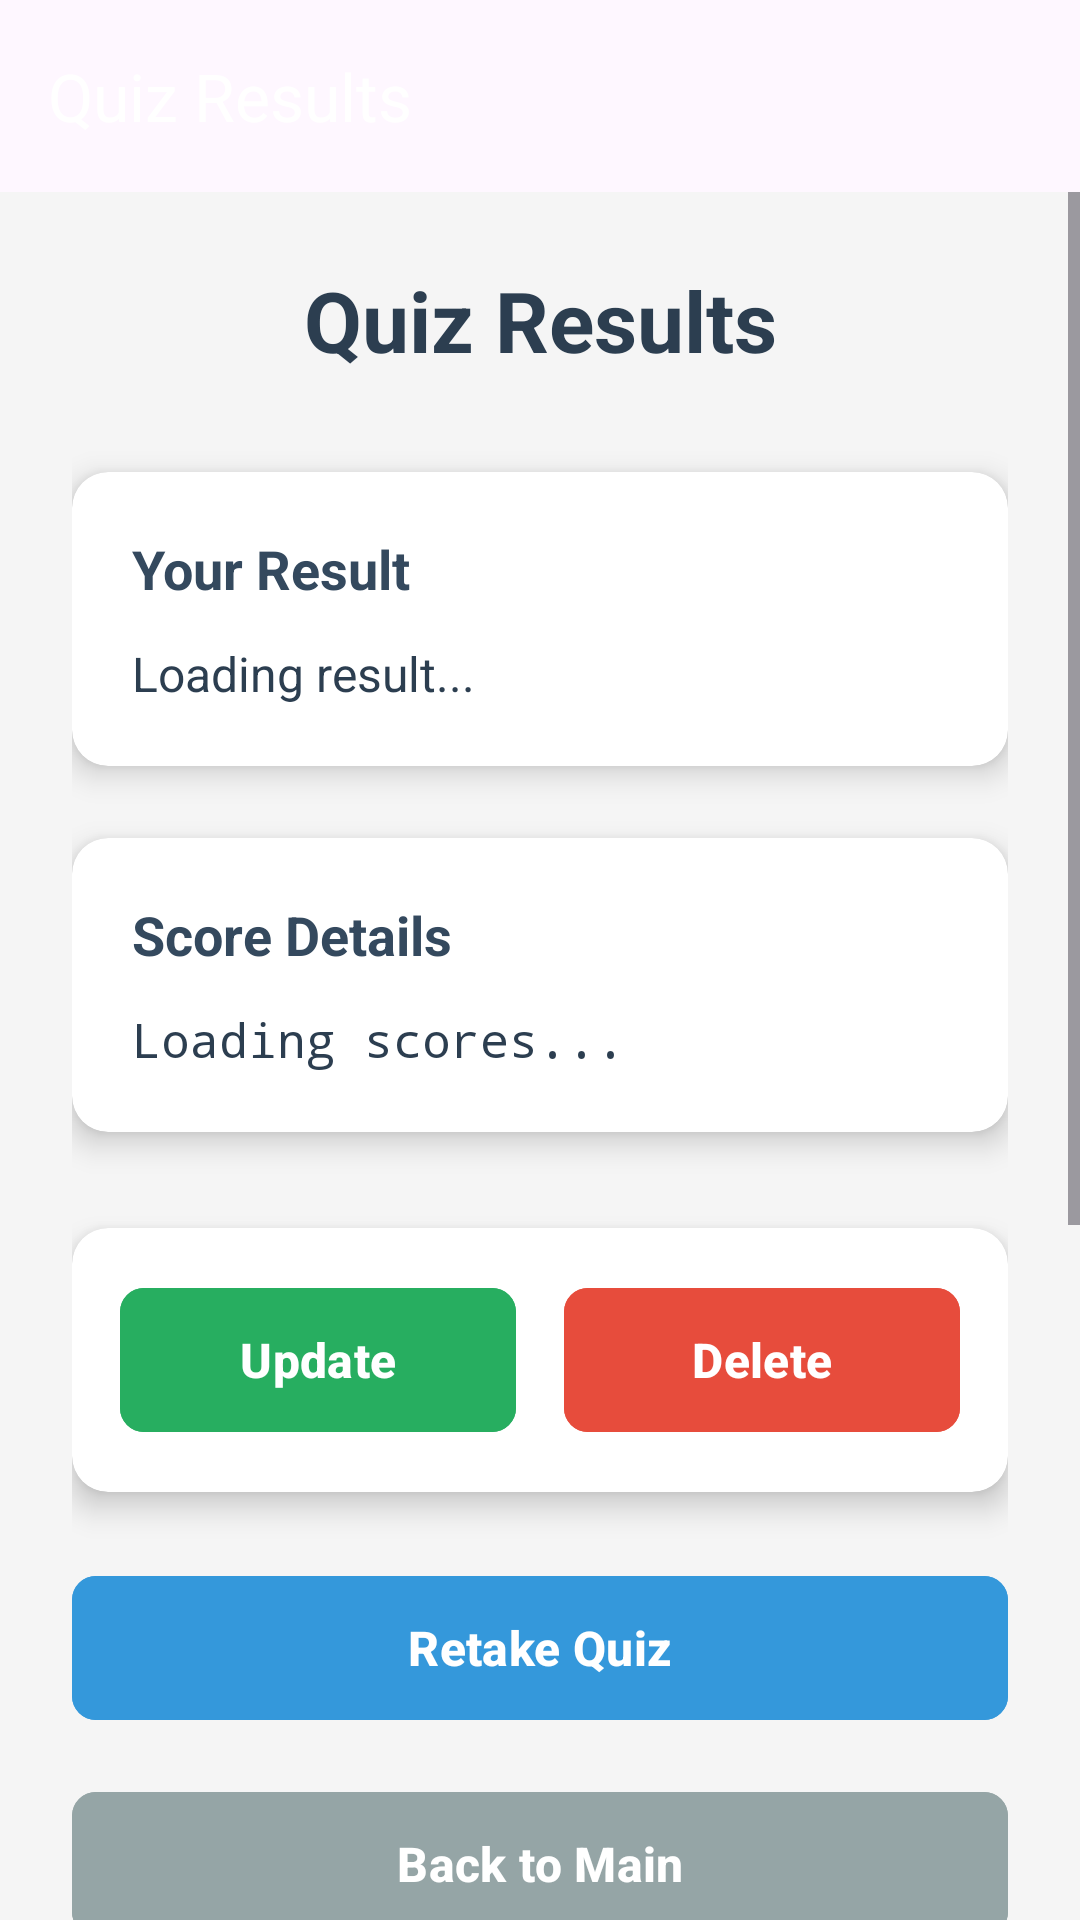

Here is an Android app screen rendered from its layout file. Give the layout XML and the strings, colors and styles it references.
<!-- AndroidManifest.xml: application theme Theme.MinDyfindYourself -->
<!-- res/layout/activity_quiz_result.xml -->
<?xml version="1.0" encoding="utf-8"?>
<androidx.coordinatorlayout.widget.CoordinatorLayout
    xmlns:android="http://schemas.android.com/apk/res/android"
    xmlns:app="http://schemas.android.com/apk/res-auto"
    xmlns:tools="http://schemas.android.com/tools"
    android:layout_width="match_parent"
    android:layout_height="match_parent"
    android:background="#F5F5F5"
    tools:context=".quiz.QuizResultActivity">

    <com.google.android.material.appbar.AppBarLayout
        android:layout_width="match_parent"
        android:layout_height="wrap_content"
        android:theme="@style/ThemeOverlay.MaterialComponents.Dark.ActionBar">
        <com.google.android.material.appbar.MaterialToolbar
            android:id="@+id/toolbarQuizResult"
            android:layout_width="match_parent"
            android:layout_height="?attr/actionBarSize"
            app:title="Quiz Results" />
    </com.google.android.material.appbar.AppBarLayout>

    <ScrollView
        android:layout_width="match_parent"
        android:layout_height="wrap_content"
        app:layout_behavior="@string/appbar_scrolling_view_behavior">

        <LinearLayout
            android:layout_width="match_parent"
            android:layout_height="wrap_content"
            android:orientation="vertical"
            android:padding="24dp">

            
            <TextView
                android:layout_width="match_parent"
                android:layout_height="wrap_content"
                android:layout_marginBottom="32dp"
                android:text="Quiz Results"
                android:textAlignment="center"
                android:textColor="#2C3E50"
                android:textSize="28sp"
                android:textStyle="bold" />

            
            <androidx.cardview.widget.CardView
                android:layout_width="match_parent"
                android:layout_height="wrap_content"
                android:layout_marginBottom="24dp"
                app:cardCornerRadius="12dp"
                app:cardElevation="6dp">

                <LinearLayout
                    android:layout_width="match_parent"
                    android:layout_height="wrap_content"
                    android:orientation="vertical"
                    android:padding="20dp">

                    <TextView
                        android:layout_width="match_parent"
                        android:layout_height="wrap_content"
                        android:layout_marginBottom="12dp"
                        android:text="Your Result"
                        android:textColor="#34495E"
                        android:textSize="18sp"
                        android:textStyle="bold" />

                    <TextView
                        android:id="@+id/textViewResultMessage"
                        android:layout_width="match_parent"
                        android:layout_height="wrap_content"
                        android:lineSpacingExtra="4dp"
                        android:text="Loading result..."
                        android:textColor="#2C3E50"
                        android:textSize="16sp" />
                </LinearLayout>
            </androidx.cardview.widget.CardView>

            
            <androidx.cardview.widget.CardView
                android:layout_width="match_parent"
                android:layout_height="wrap_content"
                android:layout_marginBottom="32dp"
                app:cardCornerRadius="12dp"
                app:cardElevation="6dp">

                <LinearLayout
                    android:layout_width="match_parent"
                    android:layout_height="wrap_content"
                    android:orientation="vertical"
                    android:padding="20dp">

                    <TextView
                        android:layout_width="match_parent"
                        android:layout_height="wrap_content"
                        android:layout_marginBottom="12dp"
                        android:text="Score Details"
                        android:textColor="#34495E"
                        android:textSize="18sp"
                        android:textStyle="bold" />

                    <TextView
                        android:id="@+id/textViewScoreBreakdown"
                        android:layout_width="match_parent"
                        android:layout_height="wrap_content"
                        android:fontFamily="monospace"
                        android:lineSpacingExtra="4dp"
                        android:text="Loading scores..."
                        android:textColor="#2C3E50"
                        android:textSize="16sp" />
                </LinearLayout>
            </androidx.cardview.widget.CardView>

            
            <androidx.cardview.widget.CardView
                android:layout_width="match_parent"
                android:layout_height="wrap_content"
                android:layout_marginBottom="24dp"
                app:cardCornerRadius="12dp"
                app:cardElevation="6dp">

                <LinearLayout
                    android:layout_width="match_parent"
                    android:layout_height="wrap_content"
                    android:gravity="center"
                    android:orientation="horizontal"
                    android:padding="16dp"
                    android:weightSum="2">

                    <com.google.android.material.button.MaterialButton
                        android:id="@+id/buttonUpdateResult"
                        android:layout_width="0dp"
                        android:layout_height="56dp"
                        android:layout_marginEnd="8dp"
                        android:layout_weight="1"
                        android:backgroundTint="#27AE60"
                        android:elevation="4dp"
                        android:text="Update"
                        android:textColor="#FFFFFF"
                        android:textSize="16sp"
                        android:textStyle="bold"
                        app:cornerRadius="8dp" />

                    <com.google.android.material.button.MaterialButton
                        android:id="@+id/buttonDeleteResult"
                        android:layout_width="0dp"
                        android:layout_height="56dp"
                        android:layout_marginStart="8dp"
                        android:layout_weight="1"
                        android:backgroundTint="#E74C3C"
                        android:elevation="4dp"
                        android:text="Delete"
                        android:textColor="#FFFFFF"
                        android:textSize="16sp"
                        android:textStyle="bold"
                        app:cornerRadius="8dp" />
                </LinearLayout>
            </androidx.cardview.widget.CardView>

            
            <com.google.android.material.button.MaterialButton
                android:id="@+id/buttonRetakeQuiz"
                android:layout_width="match_parent"
                android:layout_height="56dp"
                android:layout_marginBottom="16dp"
                android:backgroundTint="#3498DB"
                android:elevation="4dp"
                android:text="Retake Quiz"
                android:textColor="#FFFFFF"
                android:textSize="16sp"
                android:textStyle="bold"
                app:cornerRadius="8dp" />

            <com.google.android.material.button.MaterialButton
                android:id="@+id/buttonBackToMain"
                android:layout_width="match_parent"
                android:layout_height="56dp"
                android:backgroundTint="#95A5A6"
                android:elevation="4dp"
                android:text="Back to Main"
                android:textColor="#FFFFFF"
                android:textSize="16sp"
                android:textStyle="bold"
                app:cornerRadius="8dp" />

            
            <CalendarView
                android:id="@+id/calendarViewQuiz"
                android:layout_width="match_parent"
                android:layout_height="wrap_content"
                android:layout_marginTop="16dp" />

        </LinearLayout>
    </ScrollView>
</androidx.coordinatorlayout.widget.CoordinatorLayout>
<!-- resources referenced by this layout -->
<resources>
  <style name="Theme.MinDyfindYourself" parent="Base.Theme.MinDyfindYourself" />
  <style name="Base.Theme.MinDyfindYourself" parent="Theme.Material3.DayNight.NoActionBar">
          
          
      </style>
</resources>
